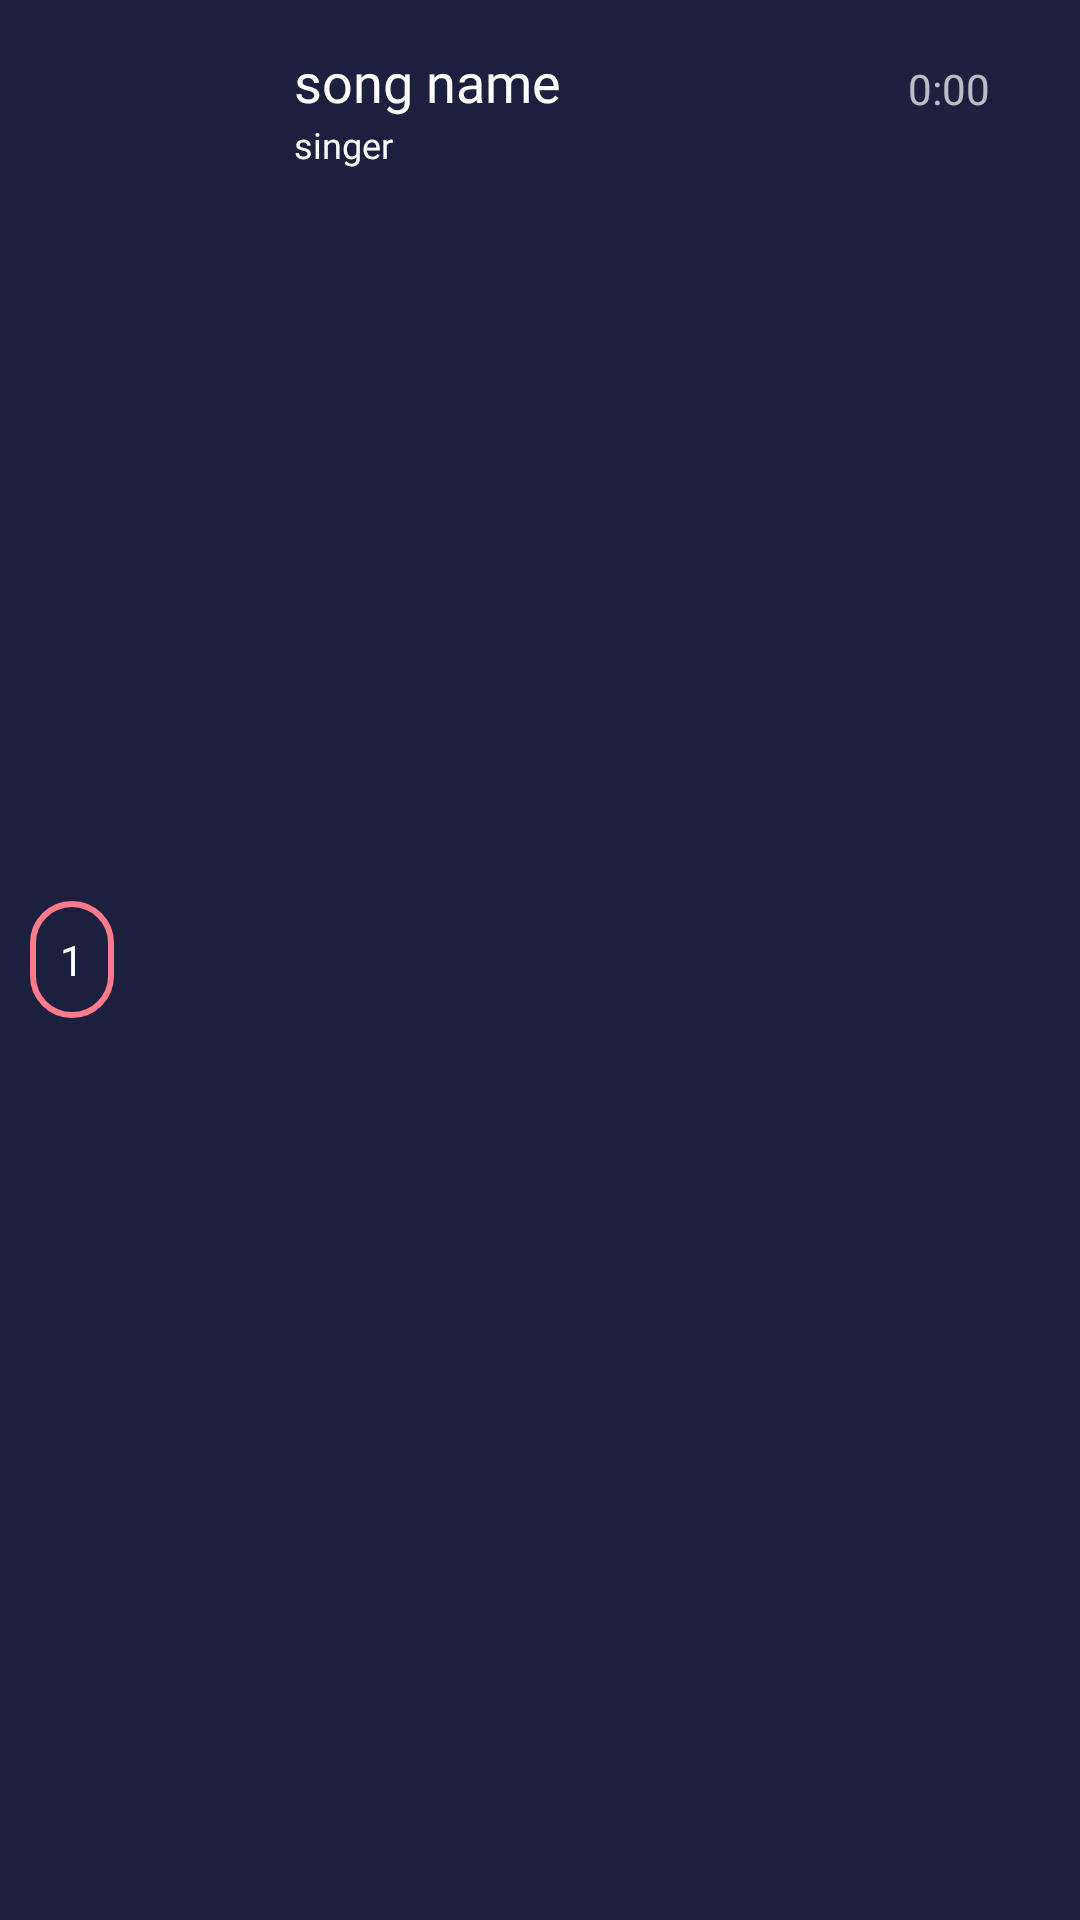

Write the Android layout XML for this screen, with the resource values it uses.
<!-- AndroidManifest.xml: application theme Theme.MyApplicationdemo -->
<!-- res/layout/song_card_resource.xml -->
<?xml version="1.0" encoding="utf-8"?>
<RelativeLayout xmlns:android="http://schemas.android.com/apk/res/android"
    android:layout_width="match_parent"
    android:layout_height="80dp"
    android:background="#1d1f3e"
    >

    <TextView
        android:id="@+id/recycle_song_num"
        android:layout_width="wrap_content"
        android:layout_height="wrap_content"
        android:layout_centerVertical="true"
        android:layout_marginLeft="10dp"
        android:background="@drawable/border"
        android:padding="10dp"
        android:text="1"
        android:textColor="@color/white" />
    
    <ImageView
        android:id="@+id/recycle_song_img"
        android:layout_width="40dp"
        android:layout_height="40dp"
        android:layout_toRightOf="@+id/recycle_song_num"
        android:src="@drawable/music_note"
        android:layout_centerVertical="true"
        android:layout_marginLeft="10dp"
        />

    <TextView
        android:id="@+id/recycle_song_title"
        android:layout_width="220dp"
        android:layout_height="25dp"
        android:layout_marginLeft="10dp"
        android:layout_marginTop="15dp"
        android:layout_toRightOf="@+id/recycle_song_img"
        android:ellipsize="marquee"
        android:fontFamily="@font/poppins_medium"
        android:text="song name"
        android:textColor="@color/white"
        android:textSize="18dp" />

    <TextView
        android:id="@+id/recycle_song_artists"
        android:layout_width="220dp"
        android:layout_height="17dp"
        android:layout_below="@+id/recycle_song_title"
        android:layout_marginLeft="10dp"
        android:layout_toRightOf="@+id/recycle_song_img"
        android:ellipsize="marquee"
        android:fontFamily="@font/poppins_medium"
        android:text="singer"
        android:textColor="@color/white"
        android:textSize="12dp" />

    <TextView
        android:id="@+id/recycle_song_dur"
        android:layout_width="wrap_content"
        android:layout_height="wrap_content"
        android:layout_alignParentEnd="true"
        android:layout_marginLeft="-40dp"
        android:layout_marginTop="20dp"
        android:layout_marginRight="30dp"
        android:fontFamily="@font/poppins_medium"
        android:paddingLeft="10dp"
        android:text="0:00" />
</RelativeLayout>
<!-- resources referenced by this layout -->
<resources>
  <color name="white">#FFFFFFFF</color>
  <!-- drawable border (drawable) -->
  <?xml version="1.0" encoding="utf-8"?>
  <shape xmlns:android="http://schemas.android.com/apk/res/android"
      android:shape="rectangle"
      >
      <stroke
          android:width="2dp"
          android:color="#ff7a8a"/>
      <corners
          android:radius="30dp"/>
  </shape>
  <style name="Theme.MyApplicationdemo" parent="Base.Theme.MyApplicationdemo" />
  <style name="Base.Theme.MyApplicationdemo" parent="Theme.AppCompat.NoActionBar">
          
          
      </style>
</resources>
